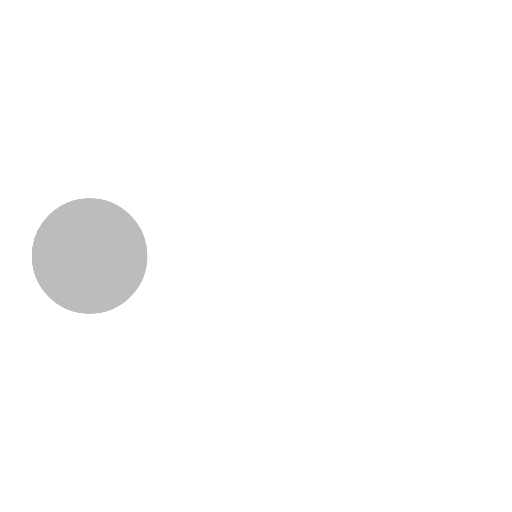
t = 0.00 s
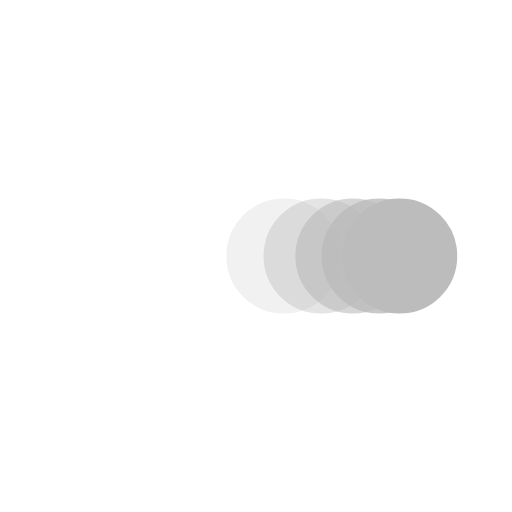
t = 0.38 s
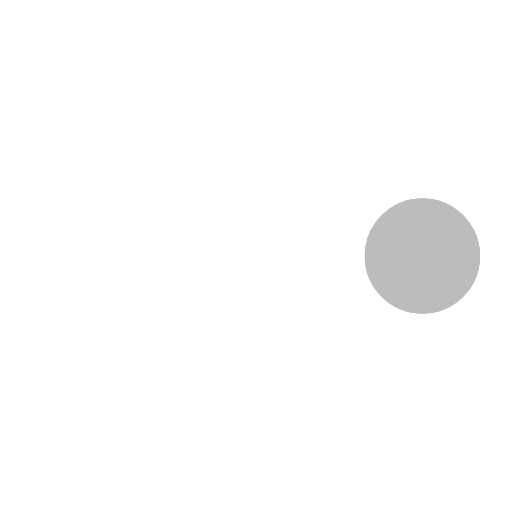
t = 0.73 s
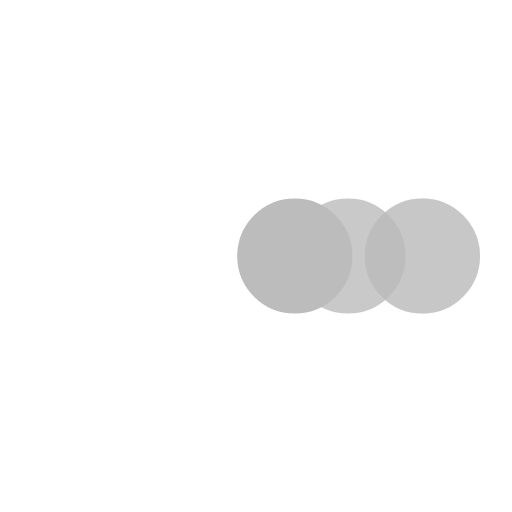
t = 1.10 s
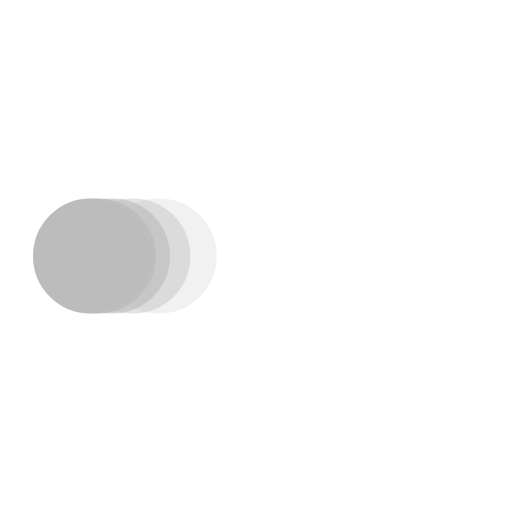
t = 1.48 s
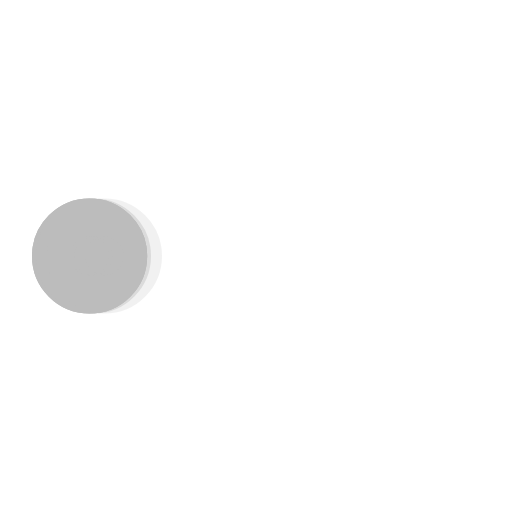
t = 1.60 s

The animated SVG that drew these frames (rendered in a browser with its animation timeline set to each time). Animation: 5 SMIL elements (animate=5); one cycle of 2.20 s, repeats indefinitely.

﻿<svg xmlns='http://www.w3.org/2000/svg' viewBox='0 0 200 200'><circle fill='#BCBCBC' stroke='#BCBCBC' stroke-width='15' r='15' cx='35' cy='100'><animate attributeName='cx' calcMode='spline' dur='2' values='35;165;165;35;35' keySplines='0 .1 .5 1;0 .1 .5 1;0 .1 .5 1;0 .1 .5 1' repeatCount='indefinite' begin='0'></animate></circle><circle fill='#BCBCBC' stroke='#BCBCBC' stroke-width='15' opacity='.8' r='15' cx='35' cy='100'><animate attributeName='cx' calcMode='spline' dur='2' values='35;165;165;35;35' keySplines='0 .1 .5 1;0 .1 .5 1;0 .1 .5 1;0 .1 .5 1' repeatCount='indefinite' begin='0.05'></animate></circle><circle fill='#BCBCBC' stroke='#BCBCBC' stroke-width='15' opacity='.6' r='15' cx='35' cy='100'><animate attributeName='cx' calcMode='spline' dur='2' values='35;165;165;35;35' keySplines='0 .1 .5 1;0 .1 .5 1;0 .1 .5 1;0 .1 .5 1' repeatCount='indefinite' begin='.1'></animate></circle><circle fill='#BCBCBC' stroke='#BCBCBC' stroke-width='15' opacity='.4' r='15' cx='35' cy='100'><animate attributeName='cx' calcMode='spline' dur='2' values='35;165;165;35;35' keySplines='0 .1 .5 1;0 .1 .5 1;0 .1 .5 1;0 .1 .5 1' repeatCount='indefinite' begin='.15'></animate></circle><circle fill='#BCBCBC' stroke='#BCBCBC' stroke-width='15' opacity='.2' r='15' cx='35' cy='100'><animate attributeName='cx' calcMode='spline' dur='2' values='35;165;165;35;35' keySplines='0 .1 .5 1;0 .1 .5 1;0 .1 .5 1;0 .1 .5 1' repeatCount='indefinite' begin='.2'></animate></circle></svg>